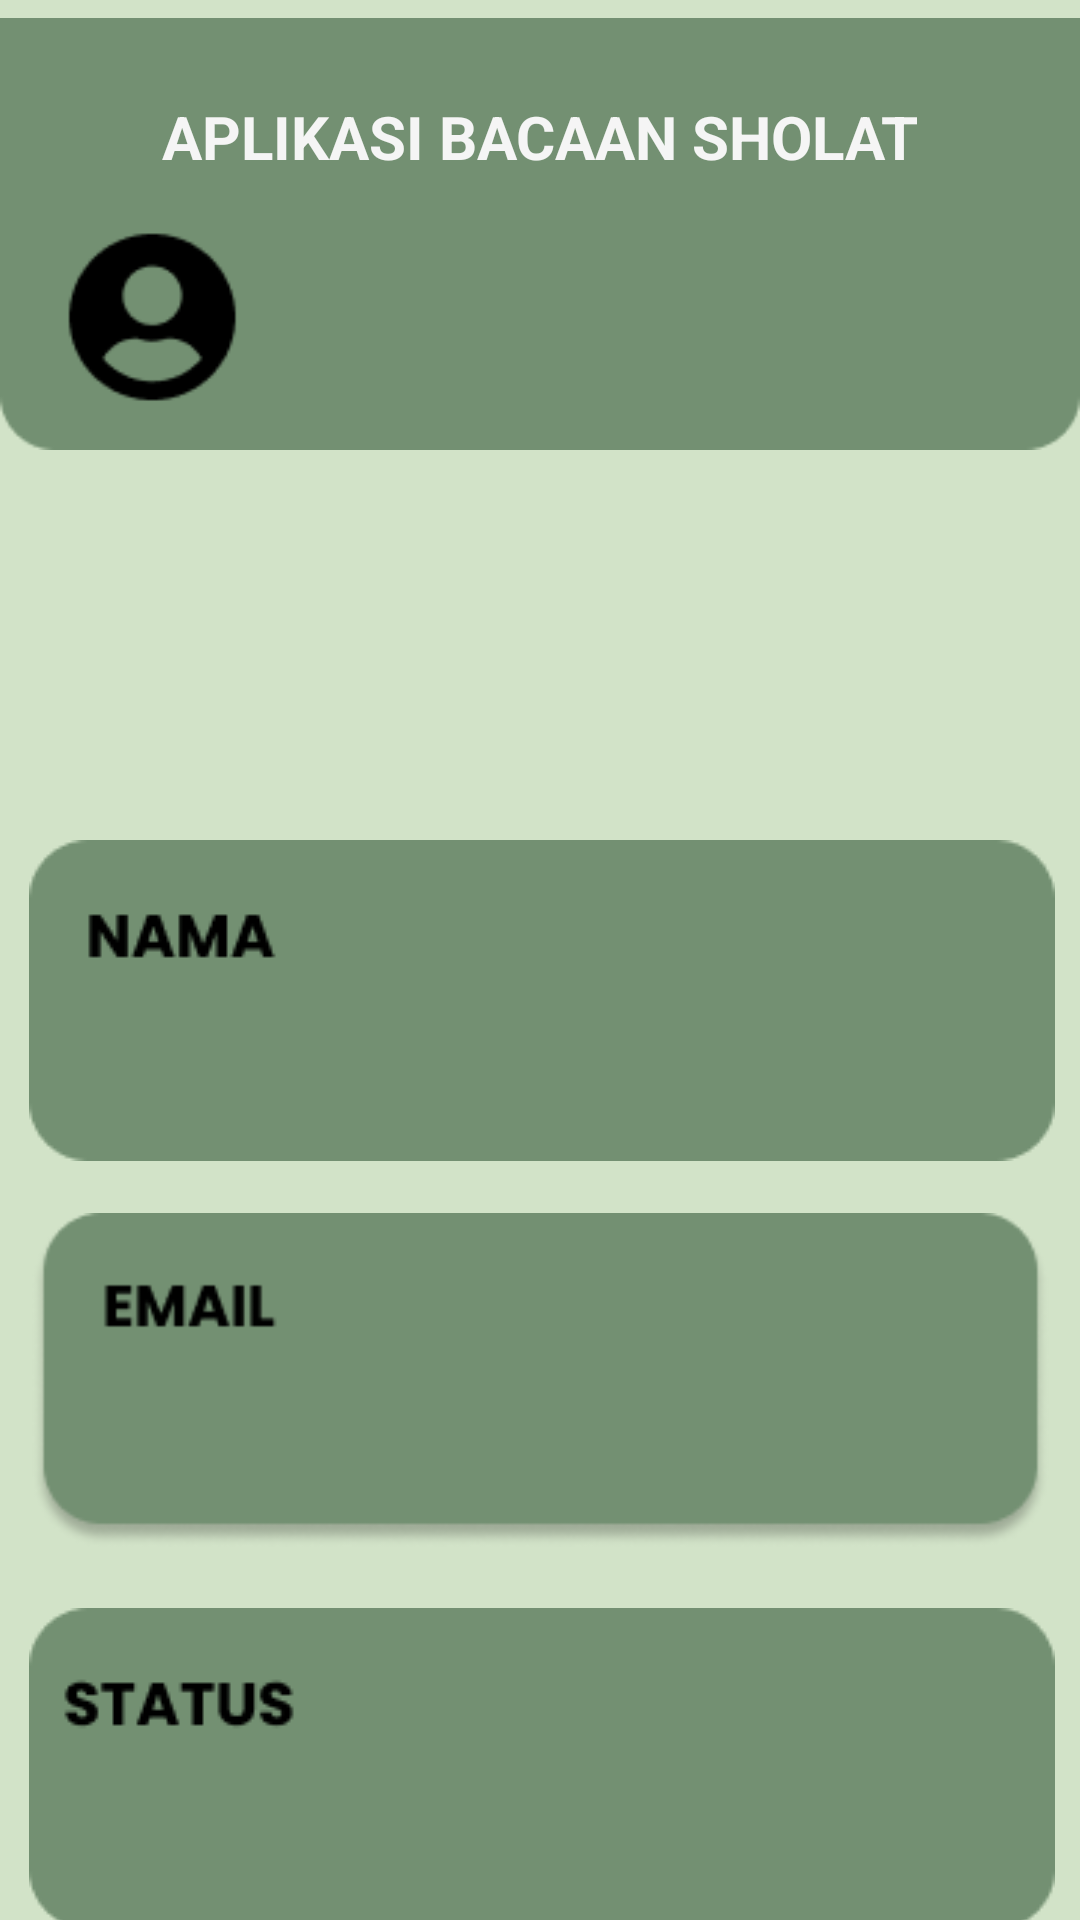

Layout XML and referenced resources for this Android screen:
<!-- AndroidManifest.xml: application theme Theme.Bacaan_Sholat_PBB -->
<!-- res/layout/activity_akun.xml -->
<?xml version="1.0" encoding="utf-8"?>
<androidx.constraintlayout.widget.ConstraintLayout xmlns:android="http://schemas.android.com/apk/res/android"
    xmlns:app="http://schemas.android.com/apk/res-auto"
    xmlns:tools="http://schemas.android.com/tools"
    android:layout_width="match_parent"
    android:layout_height="match_parent"
    android:background="#D2E3C8"
    tools:context=".AkunActivity">

    <ImageView
        android:id="@+id/imageView53"
        android:layout_width="wrap_content"
        android:layout_height="wrap_content"
        app:layout_constraintEnd_toEndOf="parent"
        app:layout_constraintHorizontal_bias="0.0"
        app:layout_constraintStart_toStartOf="parent"
        app:layout_constraintTop_toTopOf="parent"
        app:srcCompat="@drawable/atas_akun" />

    <TextView
        android:id="@+id/textView27"
        android:layout_width="wrap_content"
        android:layout_height="wrap_content"
        android:layout_marginTop="32dp"
        android:text="APLIKASI BACAAN SHOLAT"
        android:textColor="@color/cream"
        android:textSize="20sp"
        android:textStyle="bold"
        app:layout_constraintEnd_toEndOf="parent"
        app:layout_constraintStart_toStartOf="parent"
        app:layout_constraintTop_toTopOf="parent" />

    <ImageView
        android:id="@+id/imageView4"
        android:layout_width="wrap_content"
        android:layout_height="wrap_content"
        android:layout_marginTop="280dp"
        app:layout_constraintEnd_toEndOf="parent"
        app:layout_constraintHorizontal_bias="0.529"
        app:layout_constraintStart_toStartOf="parent"
        app:layout_constraintTop_toTopOf="parent"
        app:srcCompat="@drawable/nama" />

    <ImageView
        android:id="@+id/imageView17"
        android:layout_width="339dp"
        android:layout_height="112dp"
        android:layout_marginTop="404dp"
        app:layout_constraintEnd_toEndOf="parent"
        app:layout_constraintStart_toStartOf="parent"
        app:layout_constraintTop_toTopOf="parent"
        app:srcCompat="@drawable/email" />

    <ImageView
        android:id="@+id/imageView26"
        android:layout_width="wrap_content"
        android:layout_height="wrap_content"
        android:layout_marginTop="536dp"
        app:layout_constraintEnd_toEndOf="parent"
        app:layout_constraintHorizontal_bias="0.529"
        app:layout_constraintStart_toStartOf="parent"
        app:layout_constraintTop_toTopOf="parent"
        app:srcCompat="@drawable/status" />


</androidx.constraintlayout.widget.ConstraintLayout>
<!-- resources referenced by this layout -->
<resources>
  <color name="cream">#F5F5F5</color>
  <!-- drawable atas_akun: png bitmap (drawable, 2774 bytes) -->
  <!-- drawable email: png bitmap (drawable, 5214 bytes) -->
  <!-- drawable nama: png bitmap (drawable, 2024 bytes) -->
  <!-- drawable status: png bitmap (drawable, 2347 bytes) -->
  <style name="Theme.Bacaan_Sholat_PBB" parent="Base.Theme.Bacaan_Sholat_PBB" />
  <style name="Base.Theme.Bacaan_Sholat_PBB" parent="Theme.Material3.DayNight.NoActionBar">
          
           <item name="colorPrimary">@color/warna_utama</item>
      </style>
  <color name="warna_utama">#739072</color>
</resources>
